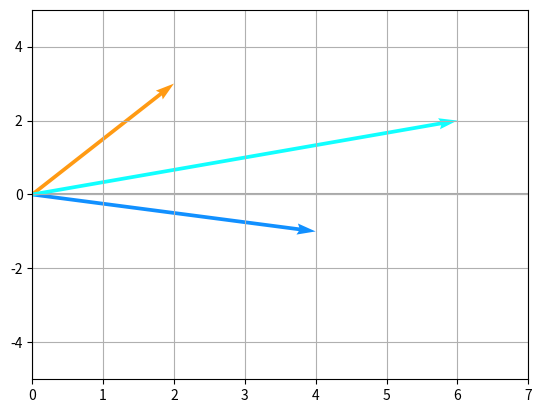
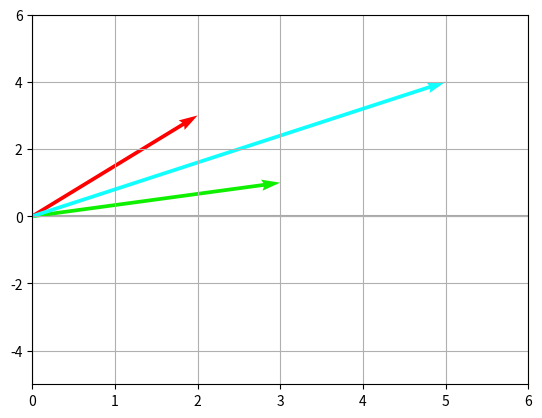

These figures' Python source, in order:
import numpy as np 

# -*- coding: utf-8 -*-
"""plotVetores.ipynb

Automatically generated by Colaboratory.

Original file is located at
    https://colab.research.google.com/<link-removed>

## Curso Álgebra Linear Com Python

[redacted]

E-mail: [email redacted]
"""

import numpy as np
import matplotlib.pyplot as plt

def plotVectors(vecs, cols, alpha=1):
    """
    Plot set of vectors.

    Parameters
    ----------
    vecs : array-like
        Coordinates of the vectors to plot. Each vectors is in an array. For
        instance: [[1, 3], [2, 2]] can be used to plot 2 vectors.
    cols : array-like
        Colors of the vectors. For instance: ['red', 'blue'] will display the
        first vector in red and the second in blue.
    alpha : float
        Opacity of vectors

    Returns:

    fig : instance of matplotlib.figure.Figure
        The figure of the vectors
    """
    plt.figure()
    plt.axvline(x=0, color='#A9A9A9', zorder=0)
    plt.axhline(y=0, color='#A9A9A9', zorder=0)

    for i in range(len(vecs)):
        x = np.concatenate([[0,0],vecs[i]])
        plt.quiver([x[0]],
                   [x[1]],
                   [x[2]],
                   [x[3]],
                   angles='xy', scale_units='xy', scale=1, color=cols[i],
                  alpha=alpha)

laranja = '#FF9A13'
azul = '#1190FF'

res = '#11FFFF'

plotVectors([[2,3], [4,-1], [6,2]], [laranja, azul, res])

plt.grid()
plt.xlim(0,7)
plt.ylim(-5,5)

# Cores

cor1 = '#FF0000'
cor2 = '#0FF000'

corRes = '#11FFFF'


u = np.array([2,3])
v = np.array([3,1])

r = u+v


plotVectors([u, v, r], [cor1, cor2, corRes])

plt.grid()
plt.xlim(0,6)
plt.ylim(-5,6)
plt.show()